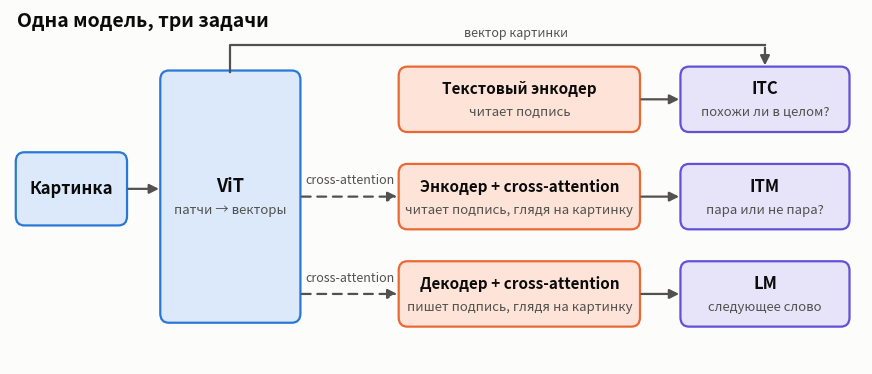

Source code (Python): (Note: this script raises an exception after producing the figure.)
import sys
import matplotlib
matplotlib.use("Agg")
import matplotlib.pyplot as plt
from matplotlib.patches import FancyBboxPatch

BG = "#fcfcfb"; INK = "#0b0b0b"; INK2 = "#52514e"
BLUE = "#2a78d6"; BLUE_L = "#dbe9fb"; ORANGE = "#eb6834"; OR_L = "#fde3d8"; VIOLET = "#6250d6"; VI_L = "#e7e4fa"

fig, ax = plt.subplots(figsize=(11, 4.6))
fig.patch.set_facecolor(BG); ax.set_facecolor(BG)
ax.set_xlim(0, 11.8); ax.set_ylim(0.2, 4.75); ax.axis("off")

def box(x, y, w, h, title, sub, fc, ec, tsize=12):
    ax.add_patch(FancyBboxPatch((x, y), w, h, boxstyle="round,pad=0.02,rounding_size=0.12", fc=fc, ec=ec, lw=1.6))
    cy = y + h / 2
    if sub:
        ax.text(x + w / 2, cy + 0.13, title, ha="center", va="center", fontsize=tsize, fontweight="bold", color=INK)
        ax.text(x + w / 2, cy - 0.17, sub, ha="center", va="center", fontsize=9.5, color=INK2)
    else:
        ax.text(x + w / 2, cy, title, ha="center", va="center", fontsize=tsize, fontweight="bold", color=INK)

def arrow(x1, y1, x2, y2, dashed=False, color=INK2, label=None, ly=0.12):
    ax.annotate("", xy=(x2, y2), xytext=(x1, y1),
                arrowprops=dict(arrowstyle="-|>", color=color, lw=1.6, ls=(0, (4, 3)) if dashed else "-", mutation_scale=14))
    if label:
        ax.text((x1 + x2) / 2, y1 + ly, label, ha="center", va="bottom", fontsize=9, color=INK2)

lanes = [3.6, 2.35, 1.1]
# picture + ViT
box(0.1, 2.0, 1.5, 0.9, "Картинка", None, BLUE_L, BLUE)
arrow(1.6, 2.45, 2.1, 2.45)
box(2.1, 0.75, 1.9, 3.2, "ViT", "патчи → векторы", BLUE_L, BLUE, tsize=13)

mods = [("Текстовый энкодер", "читает подпись"),
        ("Энкодер + cross-attention", "читает подпись, глядя на картинку"),
        ("Декодер + cross-attention", "пишет подпись, глядя на картинку")]
heads = [("ITC", "похожи ли в целом?"), ("ITM", "пара или не пара?"), ("LM", "следующее слово")]
for y, (mt, ms), (ht, hs), dashed, lab in zip(lanes, mods, heads, [False, True, True],
                                             ["вектор картинки", "cross-attention", "cross-attention"]):
    box(5.4, y - 0.4, 3.3, 0.8, mt, ms, OR_L, ORANGE, tsize=11)
    if dashed:
        arrow(4.0, y, 5.4, y, dashed=True, label=lab)
    box(9.3, y - 0.4, 2.3, 0.8, ht, hs, VI_L, VIOLET)
    arrow(8.7, y, 9.3, y)

y0 = 4.3
ax.plot([3.05, 3.05, 10.45], [3.95, y0, y0], color=INK2, lw=1.6)
arrow(10.45, y0, 10.45, lanes[0] + 0.4)
ax.text(7.0, y0 + 0.07, "вектор картинки", ha="center", va="bottom", fontsize=9, color=INK2)
ax.text(0.1, 4.6, "Одна модель, три задачи", fontsize=14, fontweight="bold", color=INK, va="center")
from pathlib import Path
fig.savefig(Path(__file__).resolve().parents[1] / "results/figures/00_architecture.png", dpi=200, bbox_inches="tight", pad_inches=0.2, facecolor=BG)
